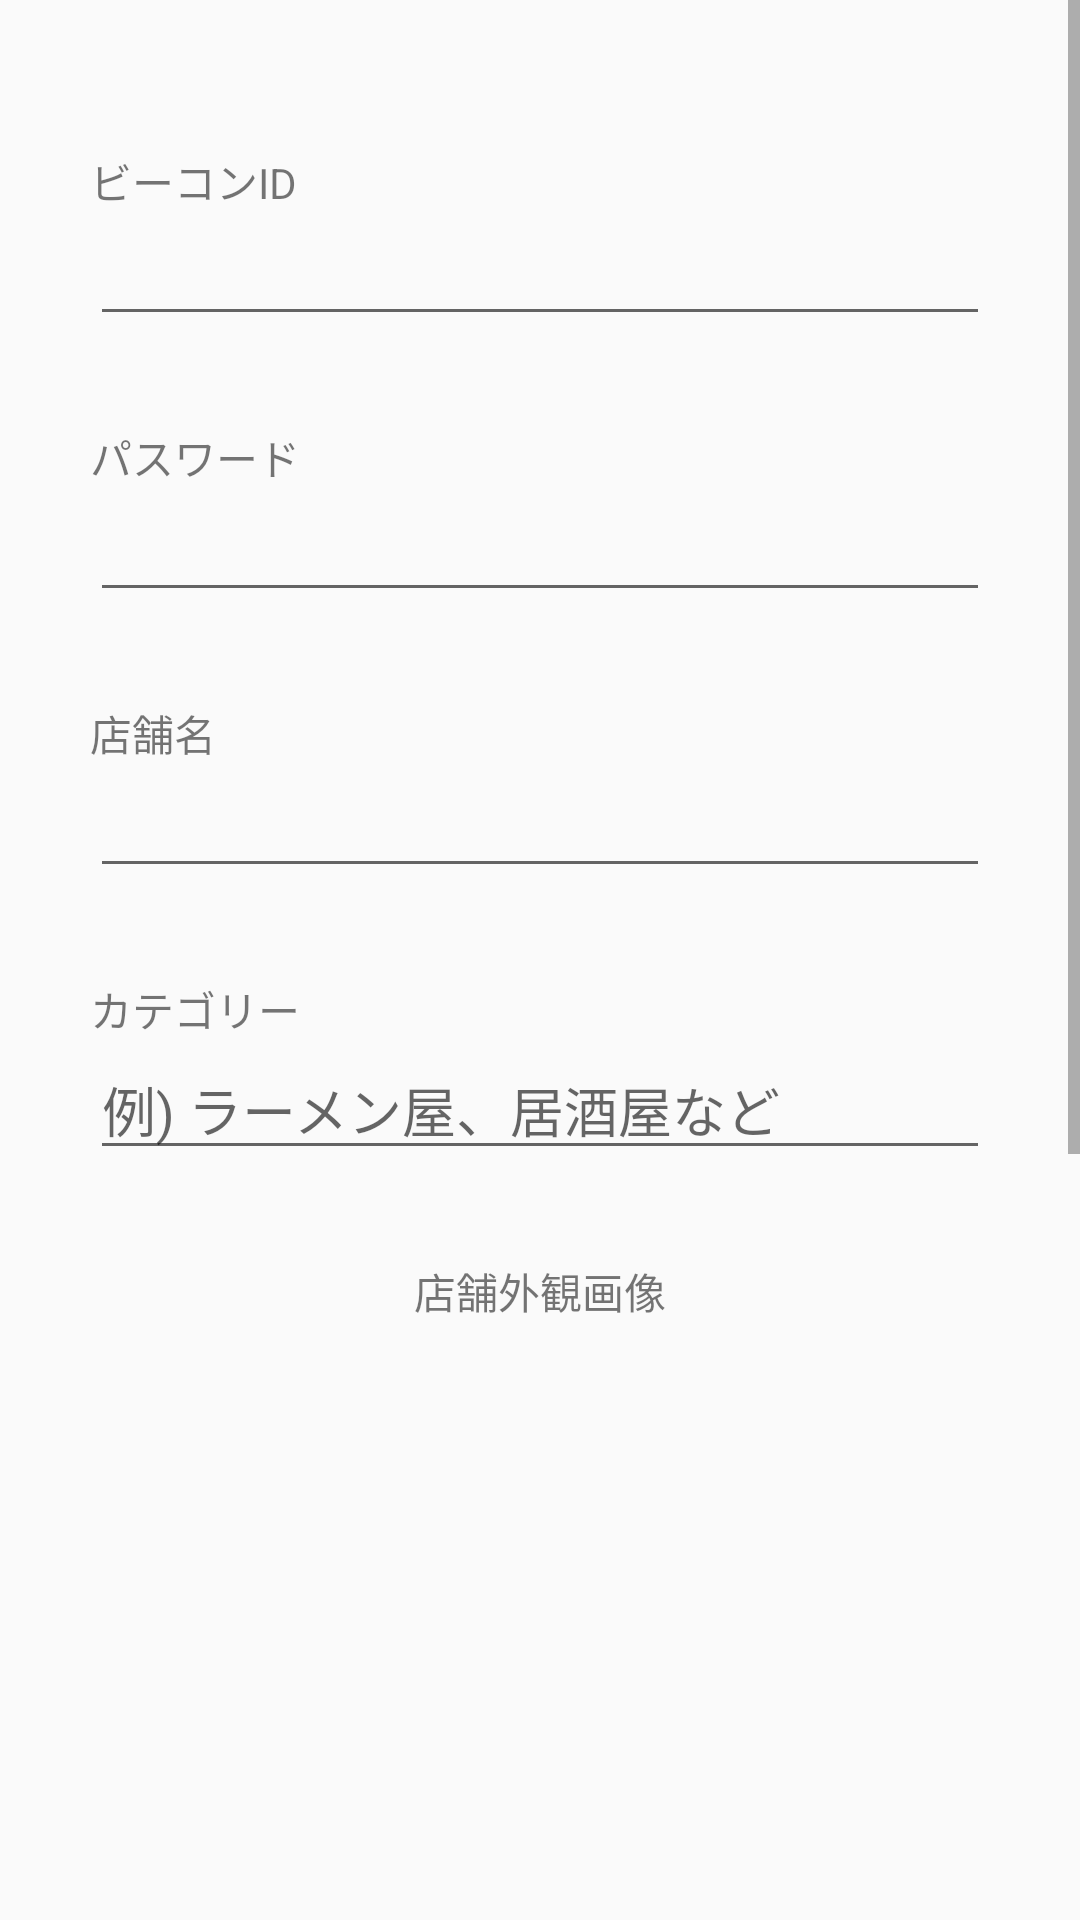

Android layout source for this screen:
<!-- AndroidManifest.xml: application theme AppTheme -->
<!-- res/layout/activity_shop_edit.xml -->
<?xml version="1.0" encoding="utf-8"?>
<androidx.constraintlayout.widget.ConstraintLayout xmlns:android="http://schemas.android.com/apk/res/android"
    xmlns:app="http://schemas.android.com/apk/res-auto"
    xmlns:tools="http://schemas.android.com/tools"
    android:layout_width="match_parent"
    android:layout_height="match_parent"
    tools:context=".view.activity.ShopEditActivity">

    <ScrollView
        android:id="@+id/scroll_view"
        android:layout_width="match_parent"
        android:layout_height="wrap_content"
        android:fillViewport="true"
        app:layout_constraintEnd_toEndOf="parent"
        app:layout_constraintStart_toStartOf="parent"
        app:layout_constraintTop_toTopOf="parent">

        <androidx.constraintlayout.widget.ConstraintLayout
            android:layout_width="match_parent"
            android:layout_height="wrap_content">

            <TextView
                android:id="@+id/beaconidTextView"
                android:layout_width="300dp"
                android:layout_height="wrap_content"
                android:layout_marginTop="50dp"
                android:text="ビーコンID"
                android:textAlignment="viewStart"
                app:layout_constraintEnd_toEndOf="parent"
                app:layout_constraintStart_toStartOf="parent"
                app:layout_constraintTop_toTopOf="parent" />

            <EditText
                android:id="@+id/beaconidEditText"
                android:layout_width="300dp"
                android:layout_height="wrap_content"
                android:ems="10"
                android:inputType="textPersonName"
                app:layout_constraintEnd_toEndOf="parent"
                app:layout_constraintStart_toStartOf="parent"
                app:layout_constraintTop_toBottomOf="@+id/beaconidTextView" />

            <TextView
                android:id="@+id/passwordTextView"
                android:layout_width="300dp"
                android:layout_height="wrap_content"
                android:layout_marginTop="30dp"
                android:text="パスワード"
                app:layout_constraintEnd_toEndOf="parent"
                app:layout_constraintStart_toStartOf="parent"
                app:layout_constraintTop_toBottomOf="@+id/beaconidEditText" />

            <EditText
                android:id="@+id/passwordEditText"
                android:layout_width="300dp"
                android:layout_height="wrap_content"
                android:ems="10"
                android:inputType="textPassword"
                app:layout_constraintEnd_toEndOf="parent"
                app:layout_constraintStart_toStartOf="parent"
                app:layout_constraintTop_toBottomOf="@+id/passwordTextView" />

            <TextView
                android:id="@+id/shopNameTextView"
                android:layout_width="300dp"
                android:layout_height="wrap_content"
                android:layout_marginTop="30dp"
                android:text="店舗名"
                android:textAlignment="viewStart"
                app:layout_constraintEnd_toEndOf="parent"
                app:layout_constraintStart_toStartOf="parent"
                app:layout_constraintTop_toBottomOf="@+id/passwordEditText" />

            <EditText
                android:id="@+id/shopNameEditText"
                android:layout_width="300dp"
                android:layout_height="wrap_content"
                android:ems="10"
                android:inputType="textPersonName"
                app:layout_constraintEnd_toEndOf="parent"
                app:layout_constraintStart_toStartOf="parent"
                app:layout_constraintTop_toBottomOf="@+id/shopNameTextView" />

            <TextView
                android:id="@+id/shopCategoryTextView"
                android:layout_width="300dp"
                android:layout_height="wrap_content"
                android:layout_marginTop="30dp"
                android:text="カテゴリー"
                android:textAlignment="viewStart"
                app:layout_constraintEnd_toEndOf="parent"
                app:layout_constraintStart_toStartOf="parent"
                app:layout_constraintTop_toBottomOf="@+id/shopNameEditText" />

            <EditText
                android:id="@+id/shopCategoryEditText"
                android:layout_width="300dp"
                android:layout_height="wrap_content"
                android:ems="10"
                android:hint="例) ラーメン屋、居酒屋など"
                android:inputType="textPersonName"
                app:layout_constraintEnd_toEndOf="parent"
                app:layout_constraintStart_toStartOf="parent"
                app:layout_constraintTop_toBottomOf="@+id/shopCategoryTextView" />

            <TextView
                android:id="@+id/textView"
                android:layout_width="300dp"
                android:layout_height="wrap_content"
                android:layout_marginTop="30dp"
                android:text="店舗外観画像"
                android:textAlignment="center"
                app:layout_constraintEnd_toEndOf="parent"
                app:layout_constraintStart_toStartOf="parent"
                app:layout_constraintTop_toBottomOf="@+id/shopCategoryEditText"/>

            <ImageView
                android:id="@+id/shopSelectImageView"
                android:layout_width="0dp"
                android:layout_height="200dp"
                app:layout_constraintEnd_toEndOf="parent"
                app:layout_constraintStart_toStartOf="parent"
                app:layout_constraintTop_toBottomOf="@+id/textView" />

            <Button
                android:id="@+id/selectButton"
                android:layout_width="wrap_content"
                android:layout_height="wrap_content"
                android:text="画像を選択"
                app:layout_constraintEnd_toEndOf="parent"
                app:layout_constraintStart_toStartOf="parent"
                app:layout_constraintTop_toBottomOf="@+id/shopSelectImageView" />

            <TextView
                android:id="@+id/shopOpenTextView"
                android:layout_width="300dp"
                android:layout_height="wrap_content"
                android:layout_marginTop="30dp"
                android:text="営業時間"
                android:textAlignment="viewStart"
                app:layout_constraintEnd_toEndOf="parent"
                app:layout_constraintStart_toStartOf="parent"
                app:layout_constraintTop_toBottomOf="@+id/selectButton" />

            <EditText
                android:id="@+id/shopOpenEditText"
                android:layout_width="300dp"
                android:layout_height="wrap_content"
                android:ems="10"
                android:hint="例) 月曜日 11時00分〜15時00分"
                android:inputType="textMultiLine"
                app:layout_constraintEnd_toEndOf="parent"
                app:layout_constraintStart_toStartOf="parent"
                app:layout_constraintTop_toBottomOf="@+id/shopOpenTextView" />

            <TextView
                android:id="@+id/shopPhoneTextView"
                android:layout_width="300dp"
                android:layout_height="wrap_content"
                android:layout_marginTop="30dp"
                android:text="電話番号"
                android:textAlignment="viewStart"
                app:layout_constraintEnd_toEndOf="parent"
                app:layout_constraintStart_toStartOf="parent"
                app:layout_constraintTop_toBottomOf="@+id/shopOpenEditText" />

            <EditText
                android:id="@+id/shopPhoneEditText"
                android:layout_width="300dp"
                android:layout_height="wrap_content"
                android:ems="10"
                android:inputType="textPersonName"
                app:layout_constraintEnd_toEndOf="parent"
                app:layout_constraintStart_toStartOf="parent"
                app:layout_constraintTop_toBottomOf="@+id/shopPhoneTextView" />

            <TextView
                android:id="@+id/shopAdressTextView"
                android:layout_width="300dp"
                android:layout_height="wrap_content"
                android:layout_marginTop="30dp"
                android:text="住所"
                android:textAlignment="viewStart"
                app:layout_constraintEnd_toEndOf="parent"
                app:layout_constraintStart_toStartOf="parent"
                app:layout_constraintTop_toBottomOf="@+id/shopPhoneEditText" />

            <EditText
                android:id="@+id/shopAdressEditText"
                android:layout_width="300dp"
                android:layout_height="wrap_content"
                android:ems="10"
                android:inputType="textPersonName"
                app:layout_constraintEnd_toEndOf="parent"
                app:layout_constraintStart_toStartOf="parent"
                app:layout_constraintTop_toBottomOf="@+id/shopAdressTextView" />

            <Button
                android:id="@+id/saveButton"
                android:layout_width="wrap_content"
                android:layout_height="wrap_content"
                android:layout_marginTop="30dp"
                android:layout_marginBottom="20dp"
                android:text="保存"
                android:textAlignment="center"
                app:layout_constraintBottom_toBottomOf="parent"
                app:layout_constraintEnd_toEndOf="parent"
                app:layout_constraintStart_toStartOf="parent"
                app:layout_constraintTop_toBottomOf="@+id/shopAdressEditText" />

        </androidx.constraintlayout.widget.ConstraintLayout>

    </ScrollView>

</androidx.constraintlayout.widget.ConstraintLayout>
<!-- resources referenced by this layout -->
<resources>
  <style name="AppTheme" parent="Theme.AppCompat.Light.DarkActionBar">
          
          <item name="colorPrimary">@color/mimiuchiColor</item>
          <item name="colorPrimaryDark">@color/mimiuchiColorDark</item>
          <item name="colorAccent">@color/colorAccent</item>
  
          
          <item name="android:actionBarStyle">@style/CustomActionBar</item>
          <item name="actionBarStyle">@style/CustomActionBar</item>
          <item name="android:actionMenuTextColor">#696969</item>
          <item name="android:homeAsUpIndicator">@drawable/ic_arrow_back_black_24dp</item>
      </style>
  <color name="mimiuchiColor">#AA4C8F</color>
  <color name="mimiuchiColorDark">#552547</color>
  <color name="colorAccent">#D81B60</color>
  <style name="CustomActionBar" parent="@style/Widget.AppCompat.Light.ActionBar.Solid.Inverse">
          <item name="android:background">@color/mimiutiColorLight</item>
          <item name="background">@color/mimiutiColorLight</item>
          <item name="titleTextStyle">@style/titleTextStyle</item>
      </style>
  <color name="mimiutiColorLight">#F2E6FF</color>
  <style name="titleTextStyle" parent="TextAppearance.AppCompat.Widget.ActionBar.Title">
          <item name="android:textColor">#696969</item>
      </style>
</resources>
